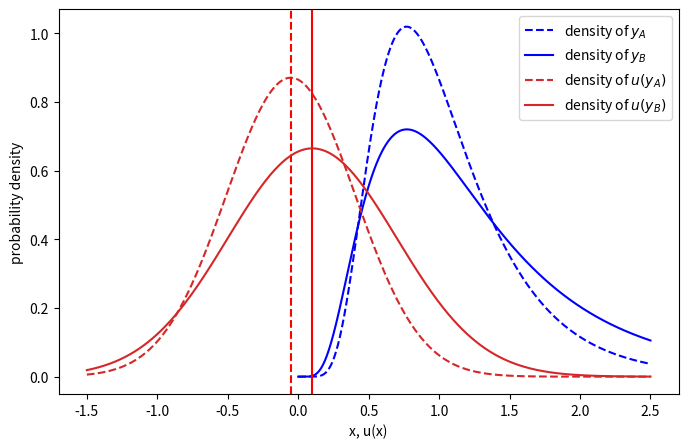

This chart was generated by the following Python code:
#!/usr/bin/env python3
# -*- coding: utf-8 -*-
"""
Created on Wed Sep 13 12:04:23 2023

@author: ole
"""

import matplotlib.pyplot as plt
import numpy as np
from scipy.stats import norm
from scipy.stats import lognorm

# Parameters for the normal distributions (of utility)
mu1 = np.mean([np.log(1.5),np.log(.6)])  # Mean
sigma1 = np.std([np.log(.6),np.log(1.5)])  # Standard deviation
mu2 = .1  # Mean
sigma2 = .6  # Standard deviation

# Implied parameters for the log-normal distributions of wealth
s1 = sigma1 #np.sqrt(np.log(1 + (sigma1**2 / mu1**2)))  # Shape parameter
scale1 = np.exp(mu1)  # Scale parameter, set to exp(mean_log(x))
s2 = sigma2 #np.sqrt(np.log(1 + (sigma2**2 / mu2**2)))  # Shape parameter
scale2 = np.exp(mu2)  # Scale parameter, set to exp(mean_log(x))

# Generate data points for the x-axis
x = np.linspace(0.0, 2.5, 1000)  # Start from a small value to avoid log(0)

# Calculate the probability density function (PDF) for the log-normal distribution
pdflog1 = lognorm.pdf(x, s=s1, scale=scale1)
pdflog2 = lognorm.pdf(x, s=s2, scale=scale2)

# Calculate the probability density function (PDF) for the standard normal distribution
x2 = np.linspace(-1.5, 2.5, 1000)
pdfnorm1 = norm.pdf(x2, loc=mu1, scale=sigma1)
pdfnorm2 = norm.pdf(x2, loc=mu2, scale=sigma2)

# Create the plot
plt.figure(figsize=(8, 5))
plt.plot(x, pdflog1, color='blue', linestyle='--', label='density of $y_A$')
plt.plot(x, pdflog2, color='blue', linestyle='-',label='density of $y_B$')

plt.plot(x2, pdfnorm1, color='tab:red', linestyle='--', label='density of $u(y_A)$')
plt.axvline(x=mu1, color='red', linestyle='--', label='')
plt.axvline(x=mu2, color='red', linestyle='-', label='')
plt.plot(x2, pdfnorm2, color='tab:red', linestyle='-', label='density of $u(y_B)$')
plt.legend()
plt.xlabel('x, u(x)')
plt.ylabel('probability density')

# Save the plot as a PDF file
plt.savefig('eut.pdf', format='pdf')
plt.show()
